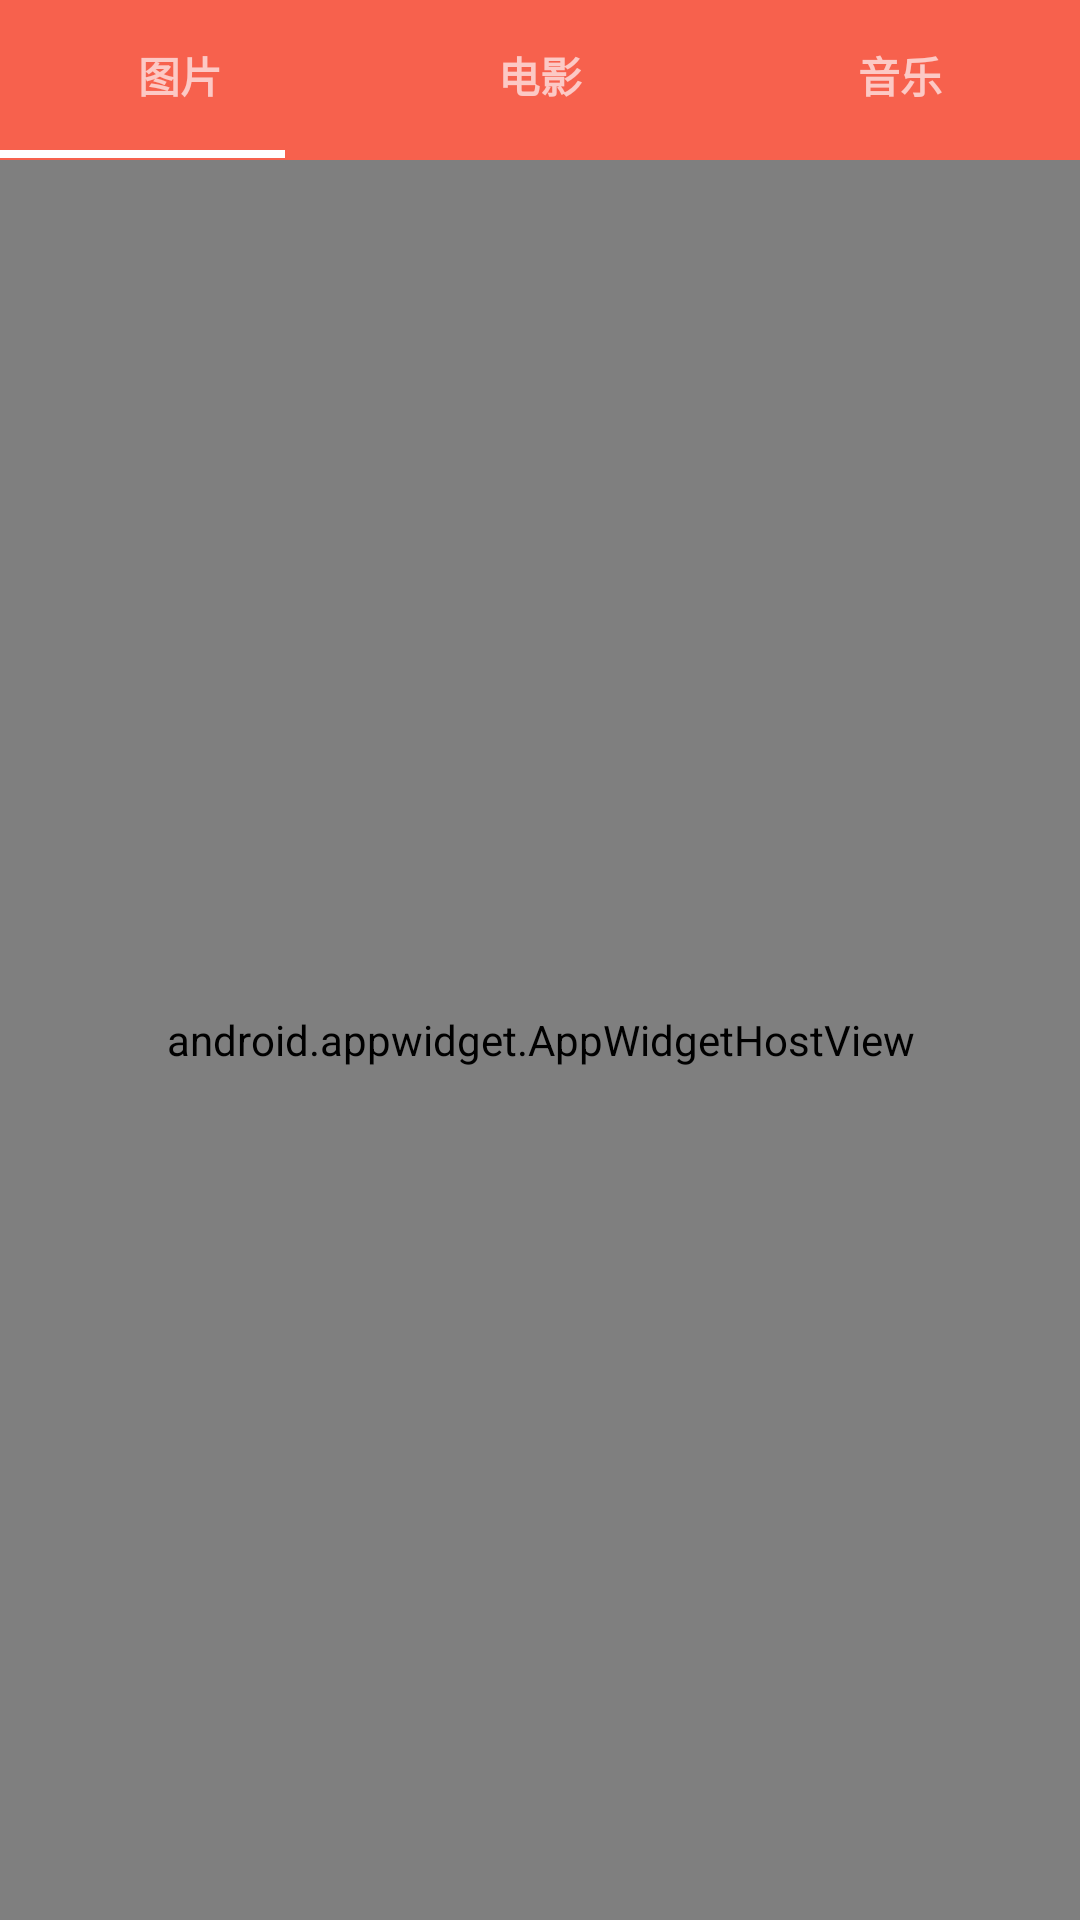

Here is an Android app screen rendered from its layout file. Give the layout XML and the strings, colors and styles it references.
<!-- AndroidManifest.xml: application theme Theme.TestDemo -->
<!-- res/layout/activity_main.xml -->
<?xml version="1.0" encoding="utf-8"?>

<LinearLayout xmlns:android="http://schemas.android.com/apk/res/android"
    xmlns:app="http://schemas.android.com/apk/res-auto"
    xmlns:tools="http://schemas.android.com/tools"
    android:layout_width="match_parent"
    android:layout_height="match_parent"
    tools:context=".MainActivity"
    android:orientation="vertical">
    <LinearLayout
        android:id="@+id/linearLayout1"
        android:layout_width="fill_parent"
        android:layout_height="@dimen/top_tab_height"
        android:background="@color/main_top_color" >

        <TextView
            android:id="@+id/picture_text"
            android:layout_width="fill_parent"
            android:layout_height="fill_parent"
            android:layout_weight="1.0"
            android:gravity="center"
            android:text="@string/picture"
            android:textStyle="bold"
            android:textColor="@color/main_top_tab_color"
            android:textSize="@dimen/main_top_tab_text_size" />

        <TextView
            android:id="@+id/movie_text"
            android:layout_width="fill_parent"
            android:layout_height="fill_parent"
            android:layout_weight="1.0"
            android:gravity="center"
            android:text="@string/movie"
            android:textStyle="bold"
            android:textColor="@color/main_top_tab_color"
            android:textSize="@dimen/main_top_tab_text_size" />

        <TextView
            android:id="@+id/music_text"
            android:layout_width="fill_parent"
            android:layout_height="fill_parent"
            android:layout_weight="1.0"
            android:gravity="center"
            android:text="@string/music"
            android:textStyle="bold"
            android:textColor="@color/main_top_tab_color"
            android:textSize="@dimen/main_top_tab_text_size" />
    </LinearLayout>
    <LinearLayout
        android:layout_width="match_parent"
        android:layout_height="@dimen/main_line_height"
        android:layout_gravity="bottom"
        android:orientation="vertical"
        android:background="@color/main_top_color"
        >

        <ImageView
            android:id="@+id/cursor"
            android:layout_width="@dimen/main_matrix_width"
            android:layout_height="@dimen/main_line_height"
            android:scaleType="matrix"
            android:src="@color/matrix_color" />
    </LinearLayout>
    <View
        android:layout_width="fill_parent"
        android:layout_height="0.5dp"
        android:background="@color/main_top_color"/>
<android.appwidget.AppWidgetHostView
    android:id="@+id/vPager"
    android:layout_width="fill_parent"
    android:layout_height="0dp"
    android:layout_gravity="center"
    android:layout_weight="1.0"
    android:background="@color/white"
    android:flipInterval="30"
    android:persistentDrawingCache="animation" />
</LinearLayout>
<!-- resources referenced by this layout -->
<resources>
  <color name="main_top_color">#f7614d</color>
  <color name="main_top_tab_color">#fcc9c5</color>
  <color name="matrix_color">#ffffff</color>
  <color name="white">#ffffff</color>
  <dimen name="main_line_height">2.7dp</dimen>
  <dimen name="main_matrix_width">95dp</dimen>
  <dimen name="main_top_tab_text_size">14sp</dimen>
  <dimen name="top_tab_height">50dp</dimen>
  <string name="movie">电影</string>
  <string name="music">音乐</string>
  <string name="picture">图片</string>
  <style name="Theme.TestDemo" parent="Theme.MaterialComponents.DayNight.DarkActionBar">
          
          <item name="colorPrimary">@color/purple_500</item>
          <item name="colorPrimaryVariant">@color/purple_700</item>
          <item name="colorOnPrimary">@color/white</item>
          
          <item name="colorSecondary">@color/teal_200</item>
          <item name="colorSecondaryVariant">@color/teal_700</item>
          <item name="colorOnSecondary">@color/black</item>
          
          <item name="android:statusBarColor" tools:targetApi="l">?attr/colorPrimaryVariant</item>
          
      </style>
  <!-- not gathered from this repository: default colours our renderer supplied (Android Studio template values) -->
  <color name="purple_500">#FF6200EE</color>
  <color name="purple_700">#FF3700B3</color>
  <color name="teal_200">#FF03DAC5</color>
  <color name="teal_700">#FF018786</color>
  <color name="black">#FF000000</color>
</resources>
